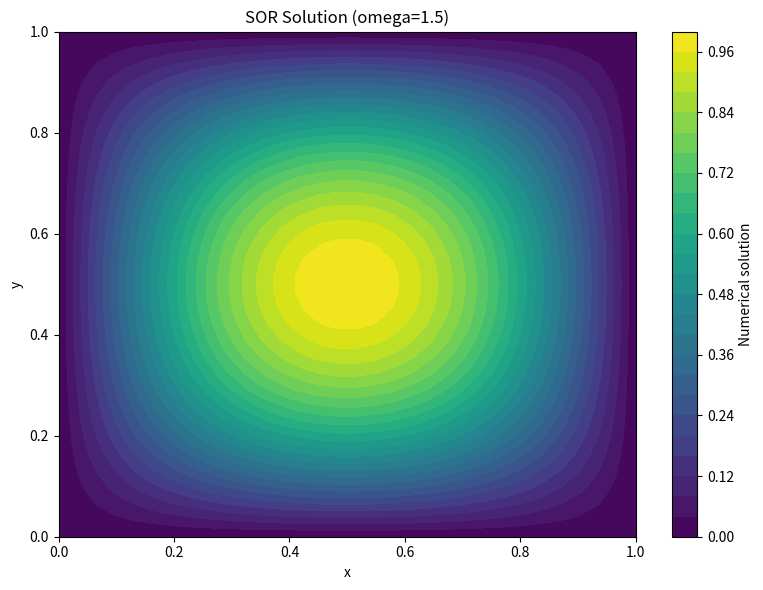

The script that saved this image: (Note: this script raises an exception after producing the figure.)

import numpy as np
import matplotlib.pyplot as plt
import time


def exact_solution(x, y):
    return np.sin(np.pi * x) * np.sin(np.pi * y)


def sor_poisson(n=30, omega=1.5, tol=1e-8, max_iter=50000):
    """Solve the 2D Poisson equation using SOR."""

    h = 1.0 / (n + 1)
    x = np.linspace(0, 1, n + 2)
    y = np.linspace(0, 1, n + 2)
    X, Y = np.meshgrid(x, y)

    U = np.zeros((n + 2, n + 2))

    F = 2 * np.pi**2 * np.sin(np.pi * X) * np.sin(np.pi * Y)

    start_time = time.perf_counter()

    for iteration in range(1, max_iter + 1):
        max_change = 0.0

        for i in range(1, n + 1):
            for j in range(1, n + 1):

                old_value = U[i, j]

                gs_value = 0.25 * (
                    U[i + 1, j]
                    + U[i - 1, j]
                    + U[i, j + 1]
                    + U[i, j - 1]
                    + h**2 * F[i, j]
                )

                U[i, j] = (
                    (1 - omega) * old_value
                    + omega * gs_value
                )

                change = abs(U[i, j] - old_value)
                max_change = max(max_change, change)

        if max_change < tol:
            break

    elapsed_time = time.perf_counter() - start_time

    U_exact = exact_solution(X, Y)
    error = np.abs(U - U_exact)

    max_error = np.max(error)
    rmse = np.sqrt(np.mean(error**2))

    return (
        X, Y, U, U_exact, error,
        iteration, max_change, max_error,
        rmse, elapsed_time
    )


def main():
    n = 30
    omega = 1.5
    tol = 1e-8

    results = sor_poisson(n=n, omega=omega, tol=tol)

    (
        X, Y, U, U_exact, error,
        iterations, final_change, max_error,
        rmse, elapsed_time
    ) = results

    print("SOR Numerical Results")
    print("=" * 50)
    print(f"Grid size: {n} x {n}")
    print(f"Relaxation parameter: {omega}")
    print(f"Number of iterations: {iterations}")
    print(f"Final maximum change: {final_change:.10e}")
    print(f"Maximum absolute error: {max_error:.10e}")
    print(f"Root mean square error: {rmse:.10e}")
    print(f"Execution time: {elapsed_time:.6f} seconds")

    plt.figure(figsize=(8, 6))
    contour = plt.contourf(X, Y, U, levels=30, cmap="viridis")
    plt.colorbar(contour, label="Numerical solution")
    plt.xlabel("x")
    plt.ylabel("y")
    plt.title(f"SOR Solution (omega={omega})")
    plt.tight_layout()
    plt.savefig("images/poisson_sor_2d.png", dpi=300)
    plt.close()

    plt.figure(figsize=(8, 6))
    contour = plt.contourf(X, Y, error, levels=30, cmap="inferno")
    plt.colorbar(contour, label="Absolute error")
    plt.xlabel("x")
    plt.ylabel("y")
    plt.title("SOR Absolute Error")
    plt.tight_layout()
    plt.savefig("images/poisson_sor_error.png", dpi=300)
    plt.close()

    print("\nTwo figures saved successfully.")


if __name__ == "__main__":
    main()
